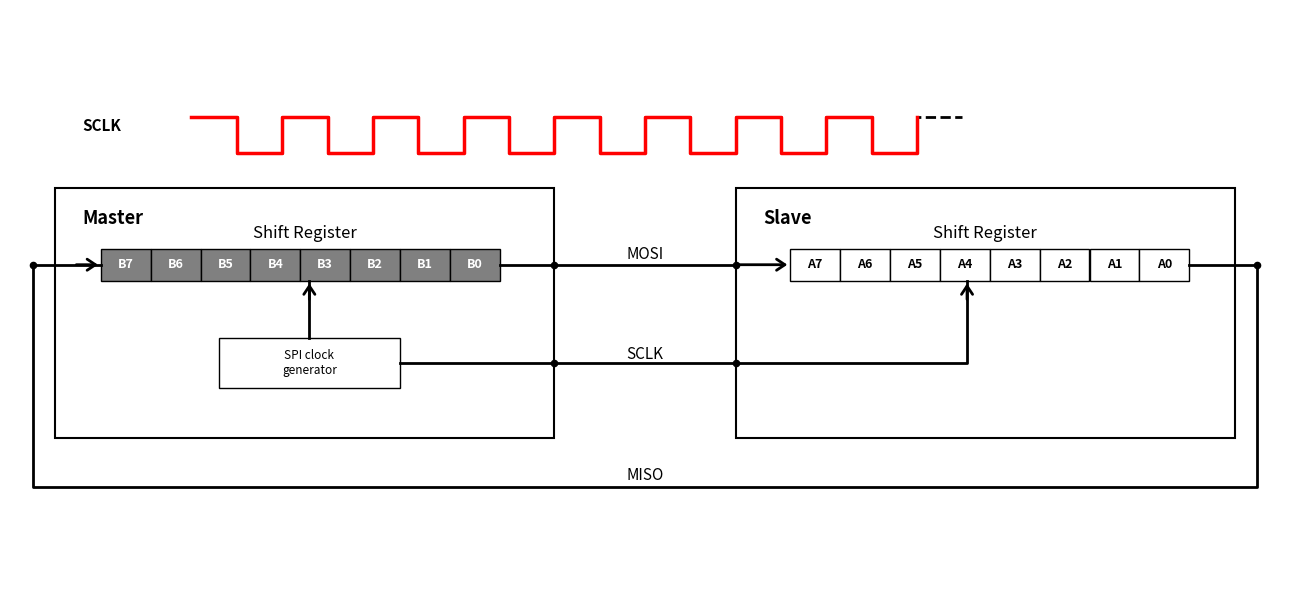

The matplotlib source for this figure:
import matplotlib.pyplot as plt
from matplotlib import patches
from matplotlib.patches import FancyArrowPatch

# 1. Figure 및 Axes 설정
fig, ax = plt.subplots(figsize=(13, 6))
ax.set_xlim(0, 14)
ax.set_ylim(0, 8)
ax.axis("off")

# 색상 정의
arrow_color = "black"

# 2. Master 및 Slave 박스 그리기
master_box = patches.Rectangle(
    (0.5, 2.0), 5.5, 3.5, facecolor="white", edgecolor="black", linewidth=1.5
)
slave_box = patches.Rectangle(
    (8.0, 2.0), 5.5, 3.5, facecolor="white", edgecolor="black", linewidth=1.5
)
ax.add_patch(master_box)
ax.add_patch(slave_box)

# 박스 내부 레이블
ax.text(0.8, 5.0, "Master", fontsize=13, fontweight="bold")
ax.text(8.3, 5.0, "Slave", fontsize=13, fontweight="bold")

ax.text(3.25, 4.8, "Shift Register", fontsize=12, ha="center")
ax.text(10.75, 4.8, "Shift Register", fontsize=12, ha="center")

# 3. Master 내부 시프트 레지스터: 1클럭 후 (B0가 추가되고 A7~A1 이동)
master_data = [
    ("B7", "gray", "white"),
    ("B6", "gray", "white"),
    ("B5", "gray", "white"),
    ("B4", "gray", "white"),
    ("B3", "gray", "white"),
    ("B2", "gray", "white"),
    ("B1", "gray", "white"),
    ("B0", "gray", "white"),
]
for i, (val, bg_color, txt_color) in enumerate(master_data):
    rect = patches.Rectangle(
        (1.0 + i * 0.55, 4.2), 0.55, 0.45, facecolor=bg_color, edgecolor="black"
    )
    ax.add_patch(rect)
    ax.text(
        1.275 + i * 0.55,
        4.425,
        val,
        ha="center",
        va="center",
        fontsize=9,
        fontweight="bold",
        color=txt_color,
    )

# SPI clock generator 박스 (Master 내부)
clock_gen = patches.Rectangle(
    (2.3, 2.7), 2.0, 0.7, facecolor="white", edgecolor="black"
)
ax.add_patch(clock_gen)
ax.text(3.3, 3.05, "SPI clock\ngenerator", ha="center", va="center", fontsize=8.5)


# 4. Slave 내부 시프트 레지스터: 1클럭 후 (A0가 추가되고 B7~B1 이동)
slave_data = [
    ("A7", "white", "black"),
    ("A6", "white", "black"),
    ("A5", "white", "black"),
    ("A4", "white", "black"),
    ("A3", "white", "black"),
    ("A2", "white", "black"),
    ("A1", "white", "black"),
    ("A0", "white", "black"),
]
for i, (val, bg_color, txt_color) in enumerate(slave_data):
    rect = patches.Rectangle(
        (8.6 + i * 0.55, 4.2), 0.55, 0.45, facecolor=bg_color, edgecolor="black"
    )
    ax.add_patch(rect)
    ax.text(
        8.875 + i * 0.55,
        4.425,
        val,
        ha="center",
        va="center",
        fontsize=9,
        fontweight="bold",
        color=txt_color,
    )

# 5. 주황색 신호선 (주요 경로 연결)

# (A) SPI Clock Generator -> Master Shift Register 수직 화살표 추가 (A4 위치로 들어감)
ax.plot([3.3, 3.3], [3.4, 4.2], color=arrow_color, lw=2)
arrow_clk_master = FancyArrowPatch(
    (3.3, 3.9),
    (3.3, 4.2),
    arrowstyle="->,head_width=4,head_length=6",
    color=arrow_color,
    lw=2,
)
ax.add_patch(arrow_clk_master)

# (B) MOSI 라인: Master A0(5.4) -> Master 경계(6.0) -> Slave 경계(8.0) -> Slave B7(8.6)
ax.plot([5.4, 6.0], [4.425, 4.425], color=arrow_color, lw=2)
ax.plot([6.0, 8.0], [4.425, 4.425], color=arrow_color, lw=2)
arrow_mosi_in = FancyArrowPatch(
    (8.0, 4.425),
    (8.6, 4.425),
    arrowstyle="->,head_width=4,head_length=6",
    color=arrow_color,
    lw=2,
)
ax.add_patch(arrow_mosi_in)

# (C) SCLK 라인: Clock Gen(4.3) -> Master 경계(6.0) -> Slave 경계(8.0) -> B4 내부 연결(10.55)
ax.plot([4.3, 6.0], [3.05, 3.05], color=arrow_color, lw=2)
ax.plot([6.0, 8.0], [3.05, 3.05], color=arrow_color, lw=2)
ax.plot([8.0, 10.55, 10.55], [3.05, 3.05, 4.2], color=arrow_color, lw=2)
arrow_sclk_in = FancyArrowPatch(
    (10.55, 3.9),
    (10.55, 4.2),
    arrowstyle="->,head_width=4,head_length=6",
    color=arrow_color,
    lw=2,
)
ax.add_patch(arrow_sclk_in)

# (D) MISO 환형 루프 라인: Slave B0 끝(13.0) -> Slave 우측 경계 밖 -> 하단 -> Master 좌측 밖 -> Master A7(1.0)
ax.plot(
    [13.0, 13.75, 13.75, 0.25, 0.25, 1.0],
    [4.425, 4.425, 1.3, 1.3, 4.425, 4.425],
    color=arrow_color,
    lw=2,
)
arrow_miso_in = FancyArrowPatch(
    (0.7, 4.425),
    (1.0, 4.425),
    arrowstyle="->,head_width=4,head_length=6",
    color=arrow_color,
    lw=2,
)
ax.add_patch(arrow_miso_in)

# 경계 점(접점) 포인트 표시
dots_x = [6.0, 6.0, 8.0, 8.0, 13.75, 0.25]
dots_y = [4.425, 3.05, 4.425, 3.05, 4.425, 4.425]
ax.scatter(dots_x, dots_y, color="black", s=20, zorder=5)

# 6. 중앙 통신선 라벨 및 흐름 방향 화살표
# MOSI (상단)
ax.text(7.0, 4.5, "MOSI", fontsize=11, ha="center")

# SCLK (중단)
ax.text(7.0, 3.1, "SCLK", fontsize=11, ha="center")

# MISO (하단)
ax.text(7.0, 1.4, "MISO", fontsize=11, ha="center")

# 7. 상단 SCLK 클럭 파형
ax.text(0.8, 6.3, "SCLK", fontsize=11, fontweight="bold")
clock_x = [
    2.0,
    2.5,
    2.5,
    3.0,
    3.0,
    3.5,
    3.5,
    4.0,
    4.0,
    4.5,
    4.5,
    5.0,
    5.0,
    5.5,
    5.5,
    6.0,
    6.0,
    6.5,
    6.5,
    7.0,
    7.0,
    7.5,
    7.5,
    8.0,
    8.0,
    8.5,
    8.5,
    9.0,
    9.0,
    9.5,
    9.5,
    10.0,
    10.0,
    10.5,
]
clock_y = [
    6.5,
    6.5,
    6.0,
    6.0,
    6.5,
    6.5,
    6.0,
    6.0,
    6.5,
    6.5,
    6.0,
    6.0,
    6.5,
    6.5,
    6.0,
    6.0,
    6.5,
    6.5,
    6.0,
    6.0,
    6.5,
    6.5,
    6.0,
    6.0,
    6.5,
    6.5,
    6.0,
    6.0,
    6.5,
    6.5,
    6.0,
    6.0,
    6.5,
    6.5,
]
ax.plot(clock_x, clock_y, color="black", linestyle="--", linewidth=2)
ax.plot(clock_x[0:33], clock_y[0:33], color="red", linewidth=2.5)

plt.tight_layout()

plt.savefig("spi-behind-the-scene-8.png", format="png", bbox_inches="tight")
